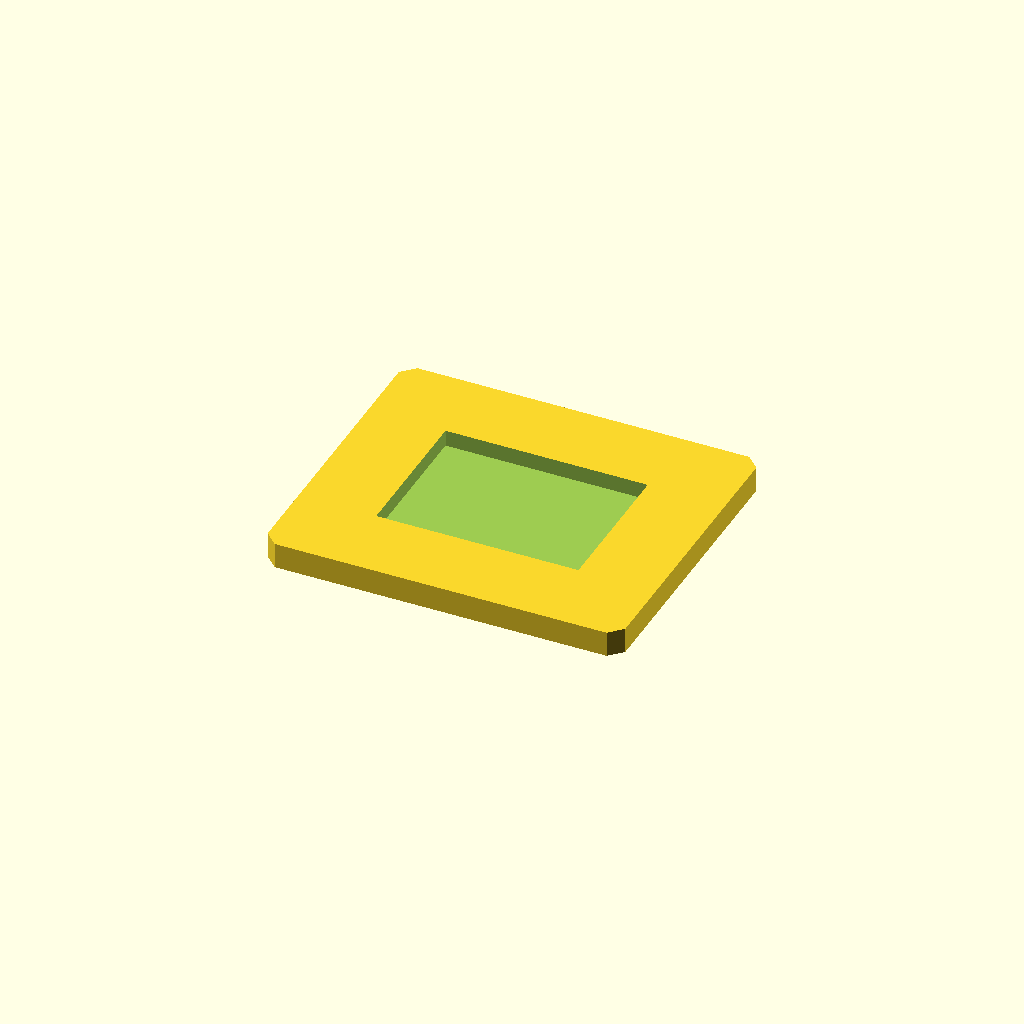
Cell 1 — every parameter at its default value.
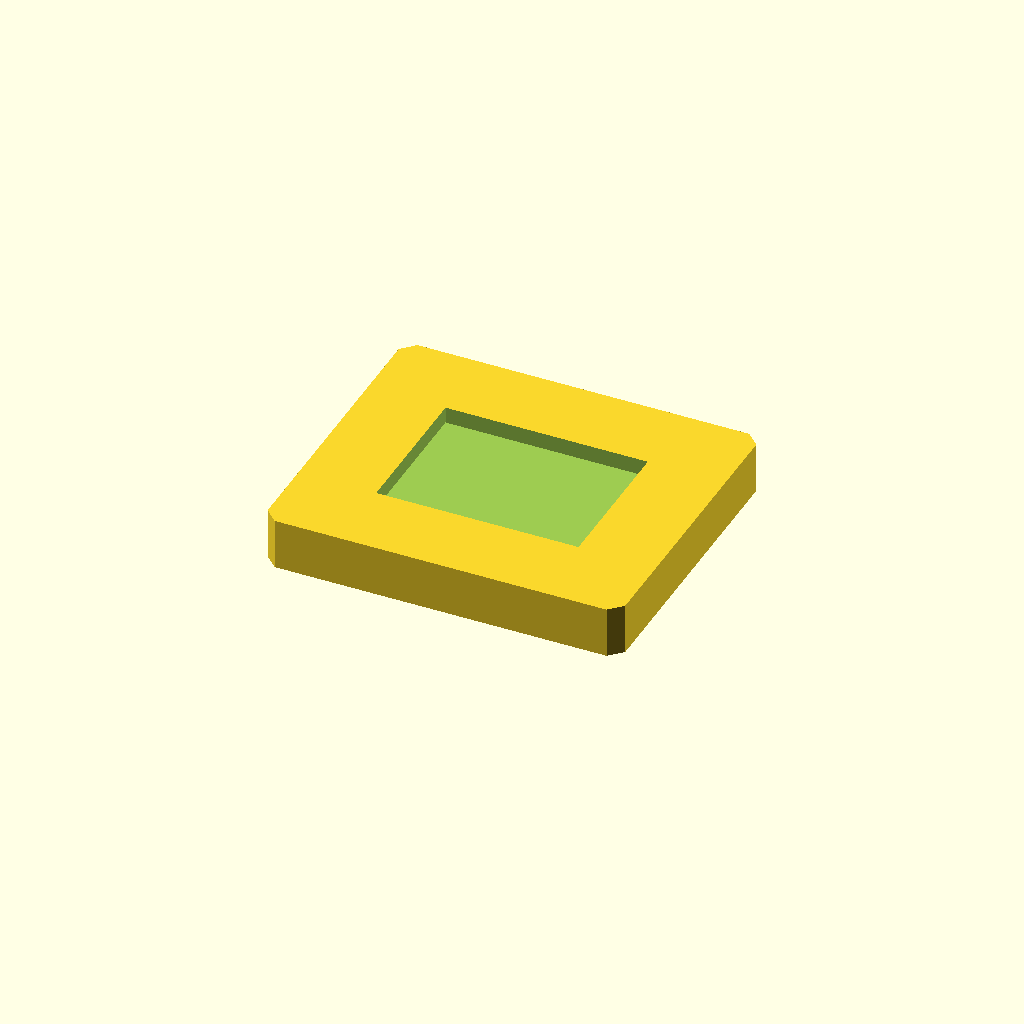
Cell 2: the same model with plate_t = 10.
All cells are drawn from one camera (rotation 55°, 0°, 25°, orthographic, colour scheme Cornfield), so only the parameter changes between them.
The OpenSCAD source (optional_data/data/sketch2/voidplates/part_0203.scad):
$fn = 32;

// ----------------------------------------------------------------------
// Windowed plate: 1 voids, 70 x 60 x 5 mm
// ----------------------------------------------------------------------

// --- parameters (mm) ---
plate_l = 70;             // plate length, X
plate_w = 60;             // plate width, Y
plate_t = 5;              // plate thickness, Z
edge_margin = 12;         // wall from the plate edge to any window
win1_l = 39.6;            // window length
win1_w = 29.1;            // window width
depth_1 = 3.2;            // depth of void 1 (full thickness = through)
corner_c = 2.5;           // corner chamfer of the plate

profile = [[2.5, 0], [67.5, 0], [70, 2.5], [70, 57.5], [67.5, 60], [2.5, 60], [0, 57.5], [0, 2.5]];  // primary outline, 8 points, counter clockwise
void_1 = [[15.2, 15.45], [54.8, 15.45], [54.8, 44.55], [15.2, 44.55]];  // large central window, 4 points

// --- the one profile operation ---
difference() {
  linear_extrude(height = plate_t) polygon(points = profile);
  translate([0, 0, plate_t - depth_1])
    linear_extrude(height = depth_1 + 1) polygon(points = void_1);
}
Parameter table extracted from the source (name, type, default, range or options):
plate_l: number, default 70
plate_w: number, default 60
plate_t: number, default 5
edge_margin: number, default 12
win1_l: number, default 39.6
win1_w: number, default 29.1
depth_1: number, default 3.2
corner_c: number, default 2.5
